Run: headless pygame with SDL's dummy video driver; simulated clock (each Clock.tick advances the game by its frame time, no real sleeping); random seed 0; keys injected as events and as key.get_pressed() state; mouse plan: one left click at the window centre at the start of phase 2, then a move to the lower-right quarter at the start of phase 3.
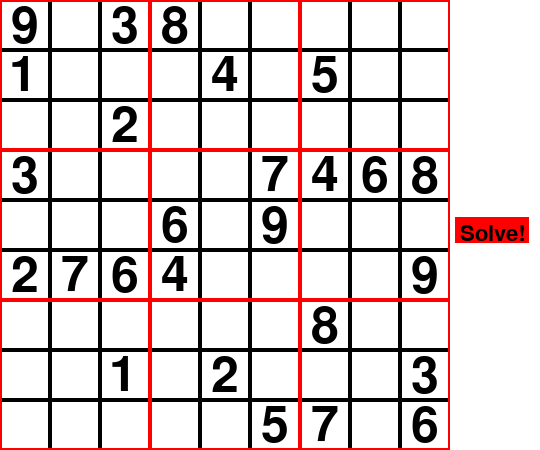
Frame 1 of 4 · flips 1–60 · no input
Frame 2 of 4 · flips 61–180 · clicked the window centre · tapped SPACE, RETURN · held RIGHT (→), D · screen unchanged from frame 1, image omitted
Frame 3 of 4 · flips 181–300 · moved the mouse to the lower-right quarter · held DOWN (↓), S · screen unchanged from frame 2, image omitted
Frame 4 of 4 · flips 301–420 · held LEFT (←), A, UP (↑), W · screen unchanged from frame 3, image omitted

The pygame program that drew these frames:

import pygame as pg
import pygame.freetype as freetype
from pygame import *

# Empty Board
# board = [
#     [0, 0, 0, 0, 0, 0, 0, 0, 0],
#     [0, 0, 0, 0, 0, 0, 0, 0, 0],
#     [0, 0, 0, 0, 0, 0, 0, 0, 0],
#     [0, 0, 0, 0, 0, 0, 0, 0, 0],
#     [0, 0, 0, 0, 0, 0, 0, 0, 0],
#     [0, 0, 0, 0, 0, 0, 0, 0, 0],
#     [0, 0, 0, 0, 0, 0, 0, 0, 0],
#     [0, 0, 0, 0, 0, 0, 0, 0, 0],
#     [0, 0, 0, 0, 0, 0, 0, 0, 0]
# ]

# Easy Example
# board = [
#     [6, 0, 0, 0, 5, 0, 0, 4, 1],
#     [0, 5, 4, 0, 0, 8, 0, 3, 0],
#     [7, 0, 3, 0, 9, 0, 0, 0, 8],
#     [2, 4, 0, 0, 0, 1, 0, 6, 5],
#     [0, 0, 7, 0, 0, 0, 2, 0, 0],
#     [5, 6, 0, 9, 0, 0, 0, 7, 3],
#     [1, 0, 0, 0, 7, 0, 3, 0, 4],
#     [0, 8, 0, 5, 0, 0, 7, 9, 0],
#     [3, 7, 0, 0, 4, 0, 0, 0, 2]
# ]

# Harder Example
board = [
    [9, 0, 3, 8, 0, 0, 0, 0, 0],
    [1, 0, 0, 0, 4, 0, 5, 0, 0],
    [0, 0, 2, 0, 0, 0, 0, 0, 0],
    [3, 0, 0, 0, 0, 7, 4, 6, 8],
    [0, 0, 0, 6, 0, 9, 0, 0, 0],
    [2, 7, 6, 4, 0, 0, 0, 0, 9],
    [0, 0, 0, 0, 0, 0, 8, 0, 0],
    [0, 0, 1, 0, 2, 0, 0, 0, 3],
    [0, 0, 0, 0, 0, 5, 7, 0, 6]
]

# Possible numbers on the game board
nums = {1, 2, 3, 4, 5, 6, 7, 8, 9}

# Game logic

def getRow(index):
    return board[index]

def getCol(index):
    return list(list(zip(*board))[index])

def getBox(index):
    (row, col) = boxToCoords(index)
    return getBoxFromCoords(row, col)

def getBoxFromCoords(x, y):
    out = []
    (row, col) = boxToCoords(coordsToBox(x, y)) # Convert any coords to top left of box
    for i in range(row, row+3):
        for j in range (col, col+3):
            out.append(board[i][j])

    return out

def isValidRow(index):
    seen = set()
    for i in board[index]:
        if (i != 0 and i in seen): return False
        seen.add(i)
    return True

def isCompleteRow(index):
    return board[index].count(0) == 0

def isValidCol(index):
    seen = set()
    for i in list(zip(*board))[index]:
        if (i != 0 and i in seen): return False
        seen.add(i)
    return True

def isCompleteCol(index):
    return list(zip(*board))[index].count(0) == 0
    
def isValidBox(index):
    (row, col) = boxToCoords(index)
    seen = set()

    for i in range(row, row+3):
        for j in range(col, col+3):
            if (board[i][j] != 0 and board[i][j] in seen): return False
            seen.add(board[i][j])
    return True

def isCompleteBox(index):
    (row, col) = boxToCoords(index)
    for i in range(row, row+3):
        for j in range(col, col+3):
            if (board[i][j] == 0): return False
    return True

def coordsToBox(i, j):
    return (j // 3) + 3 * (i//3)

# Return coordinates of top left of box
def boxToCoords(index):
    row = 3 * (index // 3)
    col = 3 * (index % 3)
    return (row, col)

def getValidNums(i, j):
    return nums - set(getRow(i)) - set(getCol(j)) - set(getBoxFromCoords(i, j))

def squareIsValid(i, j):
    return isValidRow(i) and isValidCol(j) and isValidBox(coordsToBox(i, j))

def isValidBoard():
    curr = True
    for i in range(len(board)):
        curr = curr and isValidBox(i) and isValidCol(i) and isValidRow(i)

    return curr

def nextSquare(i, j):
    if (j + 1 > 8 and i + 1 > 8): return (-1,-1) # End of board case
    if (j + 1 > 8): return (i + 1, 0)
    return (i, j + 1)

def hasNextSquare(i, j):
    return not (i == 8 and j == 8)

def solve(ui=False):
    solveHelper(0, 0, 0, ui=ui)

def solveHelper(i, j, numsIndex, ui=False):
    nums = list(getValidNums(i, j))
    # print(i, j, nums)

    if (hasNextSquare(i, j)):
        if (board[i][j] == 0):
            if (numsIndex >= len(nums)): 
                clearCell(i, j)
                return False # Cannot proceed, must backtrack
            board[i][j] = nums[numsIndex]

            if ui:
                drawCell(i, j)

            (nextI, nextJ) = nextSquare(i, j)
            if (not solveHelper(nextI, nextJ, 0, ui)):
                board[i][j] = 0
                clearCell(i, j)
                return solveHelper(i, j, numsIndex + 1, ui)
            else:
                return True # Solution was found?
        else:
            # Square value was given
            (nextI, nextJ) = nextSquare(i, j)
            return solveHelper(nextI, nextJ, 0, ui)
    else:
        if (board[i][j] == 0): 
            board[i][j] = nums[numsIndex]
            drawCell(i, j)
        return True # Solved sudoku board

# UI
def drawBoxes(color):
    size = boxSize
    box = Rect(0, 0, size, size)

    for i in range(3):
        for j in range(3):
            box.left = j * box.width
            box.top = i * box.height
            pg.draw.rect(screen, color, box, 2)

def drawCells(color):
    size = cellSize
    cell = Rect(0, 0, size, size)

    for i in range(9):
        for j in range(9):
            cell.left = j * cell.width
            cell.top = i * cell.height
            pg.draw.rect(screen, color, cell, 2)

            # Draw values
            font = freetype.SysFont('arial', size)
            value = ""
            if board[i][j] != 0: value = str(board[i][j]) 
            font.render_to(screen, (j * size + (size // 4), i * size + (size // 8)), value, color)

def drawCell(i, j):
    size = cellSize
    color = cellColor
    fontColor = solvedColor

    cell = Rect(0, 0, size, size)
    cell.left = j * cell.width
    cell.top = i * cell.height
    pg.draw.rect(screen, white, cell, 0)
    pg.draw.rect(screen, color, cell, 2)
    drawBoxes(red)

    # Draw values
    font = freetype.SysFont('arial', size)
    value = ""
    if board[i][j] != 0: value = str(board[i][j]) 
    font.render_to(screen, (j * size + (size // 4), i * size + (size // 8)), value, fontColor)

    pg.display.update()
    pg.time.Clock().tick(5)

def clearCell(i, j):
    size = cellSize
    color = cellColor

    cell = Rect(0, 0, size, size)
    cell.left = j * cell.width
    cell.top = i * cell.height
    pg.draw.rect(screen, white, cell, 0)
    pg.draw.rect(screen, color, cell, 2)
    drawBoxes(red)

    pg.display.update()
    # pg.time.Clock().tick(60)
            
if __name__ == "__main__":
    # Initialization
    pg.init()
    gameWidth = 450 # Make sure divisible by 9
    gameHeight = 450
    screenWidth = gameWidth + gameWidth // 5 # 120% of gameWidth for input, buttons, etc.
    pg.display.set_caption('Sudoku Solver')
    # global screen
    screen = pg.display.set_mode((screenWidth,gameHeight))
    # TODO: Set title of window
    screen.fill(Color('white'))

    # Colors
    black = Color('black')
    red = Color('red')
    blue = Color('blue')
    white = Color('white')

    # Constants
    cellSize = gameWidth // 9
    boxSize = gameWidth // 3
    cellColor = black
    boxColor = red
    givenColor = black
    solvedColor = blue

    # Objects
    solveText = "Solve!"
    solveFont = freetype.SysFont('arial', gameHeight // 20)
    solvePos = (gameWidth + 10, gameHeight // 2)
    solveRect = solveFont.get_rect(solveText)
    solveRect = solveRect.inflate(10, 10)
    solveRect.centery = solvePos[1] + 5
    solveRect.left = solvePos[0] - 5

    # Draw elements
    drawCells(black)
    drawBoxes(red)
    pg.draw.rect(screen, red, solveRect)
    solveFont.render_to(screen, solvePos, solveText, black)

    pg.display.update()

    running = True
    while running:
        for i in pg.event.get():
            if i.type == pg.QUIT:
                running = False
                pg.quit()
            if i.type == pg.MOUSEBUTTONDOWN:
                mouse_pos = i.pos  # gets mouse position

                # Clicked on Solve button
                if solveRect.collidepoint(mouse_pos):
                    # prints current location of mouse
                    # UI Info: (cell size, cell color, font color)
                    solve(ui=True) # Blocks other UI updates
                    # drawCells(black)
                    # drawBoxes(red)

        if not running: break
        pg.display.update()

    # Text based solving
    # print(board)
    # solve()
    # print(board)
    # print(isValidBoard())
